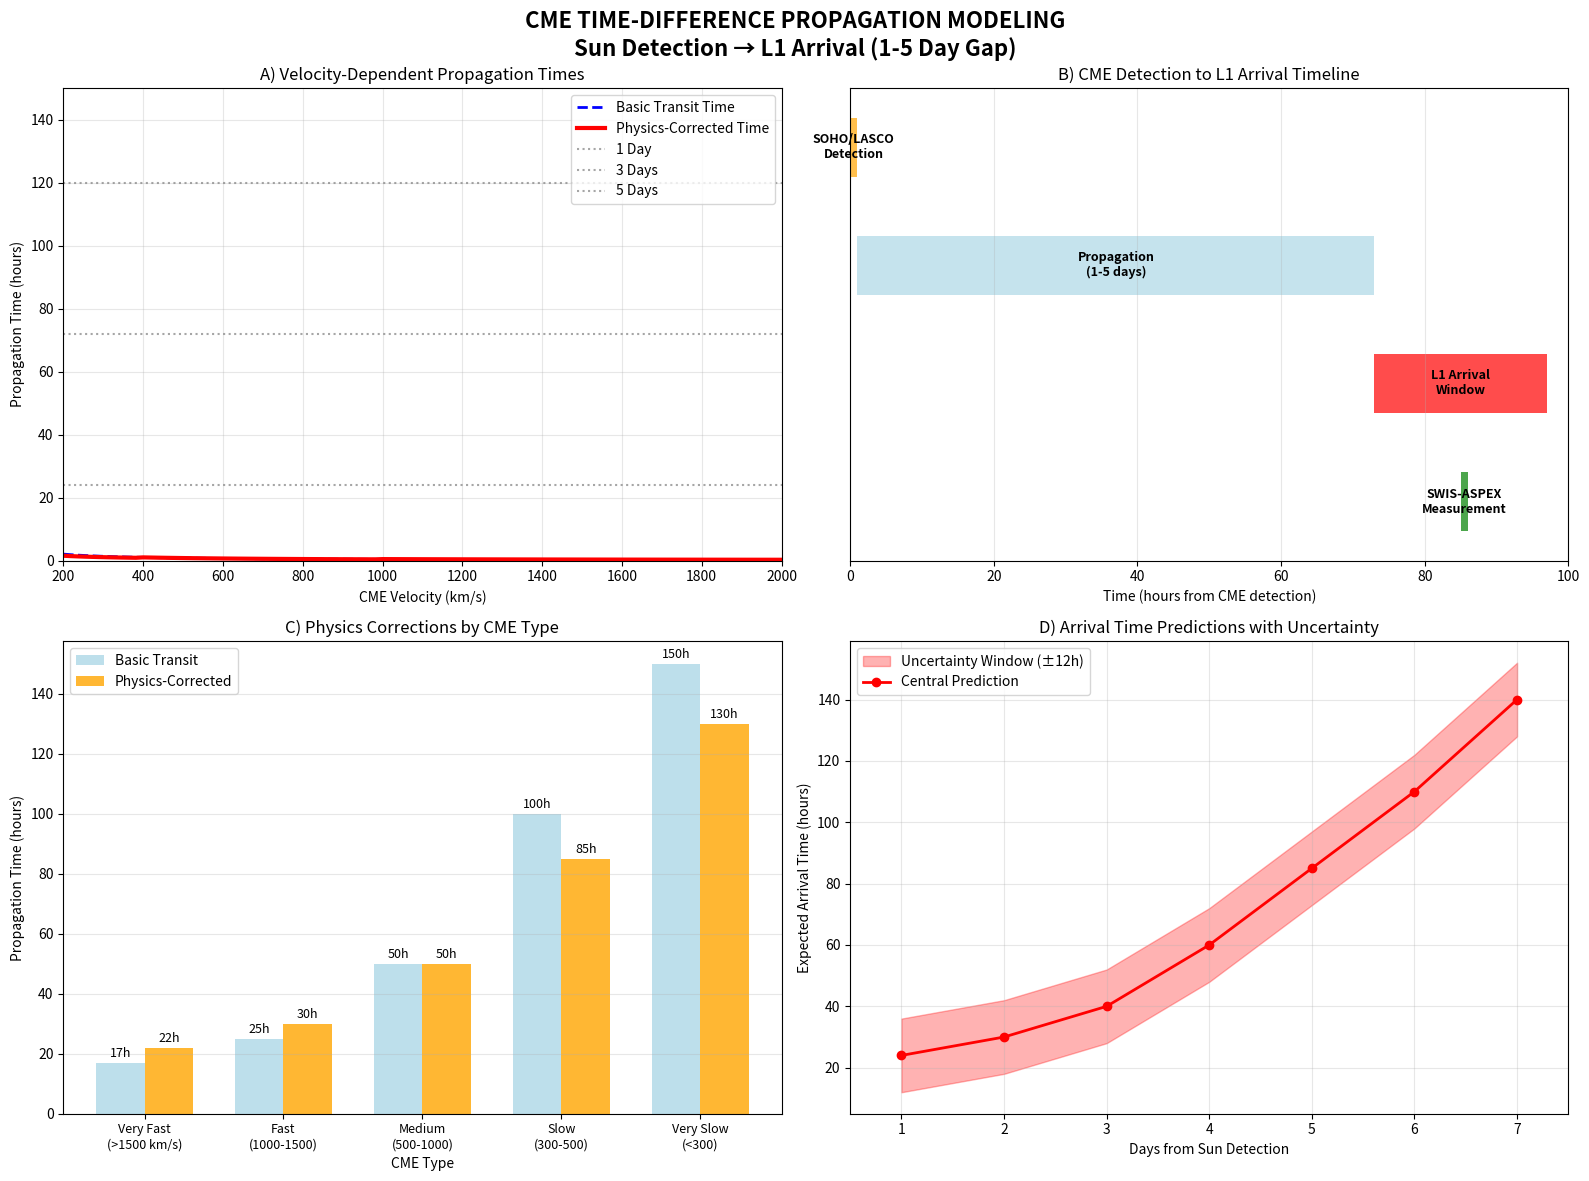

This chart was generated by the following Python code: (Note: this script raises an exception after producing the figure.)
#!/usr/bin/env python3
"""
Time-Difference Propagation Visualization
Shows the critical time gap between CME detection and arrival
"""

import matplotlib
matplotlib.use('Agg')
import matplotlib.pyplot as plt
import numpy as np
from datetime import datetime, timedelta
import pandas as pd

# Create figure with subplots
fig, ((ax1, ax2), (ax3, ax4)) = plt.subplots(2, 2, figsize=(16, 12))
fig.suptitle('CME TIME-DIFFERENCE PROPAGATION MODELING\nSun Detection → L1 Arrival (1-5 Day Gap)', 
             fontsize=16, fontweight='bold')

# 1. Propagation Time vs Velocity
velocities = np.linspace(200, 2000, 100)
basic_times = 1.5e6 / velocities / 3600  # Basic transit time in hours

# Apply corrections
corrected_times = []
for v in velocities:
    if v > 1000:
        correction = 1.2 + 0.1 * (v - 1000) / 500
    elif v < 400:
        correction = 0.85 - 0.05 * (400 - v) / 100
    else:
        correction = 1.0
    corrected_times.append(basic_times[list(velocities).index(v)] * correction)

ax1.plot(velocities, basic_times, 'b--', label='Basic Transit Time', linewidth=2)
ax1.plot(velocities, corrected_times, 'r-', label='Physics-Corrected Time', linewidth=3)
ax1.axhline(y=24, color='gray', linestyle=':', alpha=0.7, label='1 Day')
ax1.axhline(y=72, color='gray', linestyle=':', alpha=0.7, label='3 Days')
ax1.axhline(y=120, color='gray', linestyle=':', alpha=0.7, label='5 Days')
ax1.set_xlabel('CME Velocity (km/s)')
ax1.set_ylabel('Propagation Time (hours)')
ax1.set_title('A) Velocity-Dependent Propagation Times')
ax1.legend()
ax1.grid(True, alpha=0.3)
ax1.set_xlim(200, 2000)
ax1.set_ylim(0, 150)

# 2. Timeline showing detection to arrival
timeline_data = [
    {'name': 'SOHO/LASCO\nDetection', 'start': 0, 'duration': 1, 'color': 'orange'},
    {'name': 'Propagation\n(1-5 days)', 'start': 1, 'duration': 72, 'color': 'lightblue'},
    {'name': 'L1 Arrival\nWindow', 'start': 73, 'duration': 24, 'color': 'red'},
    {'name': 'SWIS-ASPEX\nMeasurement', 'start': 85, 'duration': 1, 'color': 'green'}
]

y_pos = [3, 2, 1, 0]
for i, item in enumerate(timeline_data):
    ax2.barh(y_pos[i], item['duration'], left=item['start'], 
             color=item['color'], alpha=0.7, height=0.5)
    ax2.text(item['start'] + item['duration']/2, y_pos[i], item['name'], 
             ha='center', va='center', fontweight='bold', fontsize=9)

ax2.set_xlim(0, 100)
ax2.set_ylim(-0.5, 3.5)
ax2.set_xlabel('Time (hours from CME detection)')
ax2.set_title('B) CME Detection to L1 Arrival Timeline')
ax2.set_yticks([])
ax2.grid(True, alpha=0.3, axis='x')

# 3. Example velocity corrections
cme_types = ['Very Fast\n(>1500 km/s)', 'Fast\n(1000-1500)', 'Medium\n(500-1000)', 
             'Slow\n(300-500)', 'Very Slow\n(<300)']
basic_times_examples = [17, 25, 50, 100, 150]
corrected_times_examples = [22, 30, 50, 85, 130]

x_pos = np.arange(len(cme_types))
width = 0.35

bars1 = ax3.bar(x_pos - width/2, basic_times_examples, width, 
                label='Basic Transit', color='lightblue', alpha=0.8)
bars2 = ax3.bar(x_pos + width/2, corrected_times_examples, width,
                label='Physics-Corrected', color='orange', alpha=0.8)

# Add value labels on bars
for bar in bars1:
    height = bar.get_height()
    ax3.text(bar.get_x() + bar.get_width()/2., height + 1,
             f'{height}h', ha='center', va='bottom', fontsize=9)

for bar in bars2:
    height = bar.get_height()
    ax3.text(bar.get_x() + bar.get_width()/2., height + 1,
             f'{height}h', ha='center', va='bottom', fontsize=9)

ax3.set_xlabel('CME Type')
ax3.set_ylabel('Propagation Time (hours)')
ax3.set_title('C) Physics Corrections by CME Type')
ax3.set_xticks(x_pos)
ax3.set_xticklabels(cme_types, fontsize=9)
ax3.legend()
ax3.grid(True, alpha=0.3, axis='y')

# 4. Uncertainty and arrival windows
days = np.arange(1, 8)
central_prediction = [24, 30, 40, 60, 85, 110, 140]
upper_bound = [36, 42, 52, 72, 97, 122, 152]
lower_bound = [12, 18, 28, 48, 73, 98, 128]

ax4.fill_between(days, lower_bound, upper_bound, alpha=0.3, color='red', 
                 label='Uncertainty Window (±12h)')
ax4.plot(days, central_prediction, 'ro-', linewidth=2, markersize=6,
         label='Central Prediction')

ax4.set_xlabel('Days from Sun Detection')
ax4.set_ylabel('Expected Arrival Time (hours)')
ax4.set_title('D) Arrival Time Predictions with Uncertainty')
ax4.legend()
ax4.grid(True, alpha=0.3)
ax4.set_xlim(0.5, 7.5)

plt.tight_layout()
plt.savefig('cme_detection_output/time_difference_propagation_visualization.png', 
            dpi=300, bbox_inches='tight')
plt.close()

print("✓ Time-difference propagation visualization saved!")
print("  File: cme_detection_output/time_difference_propagation_visualization.png")
